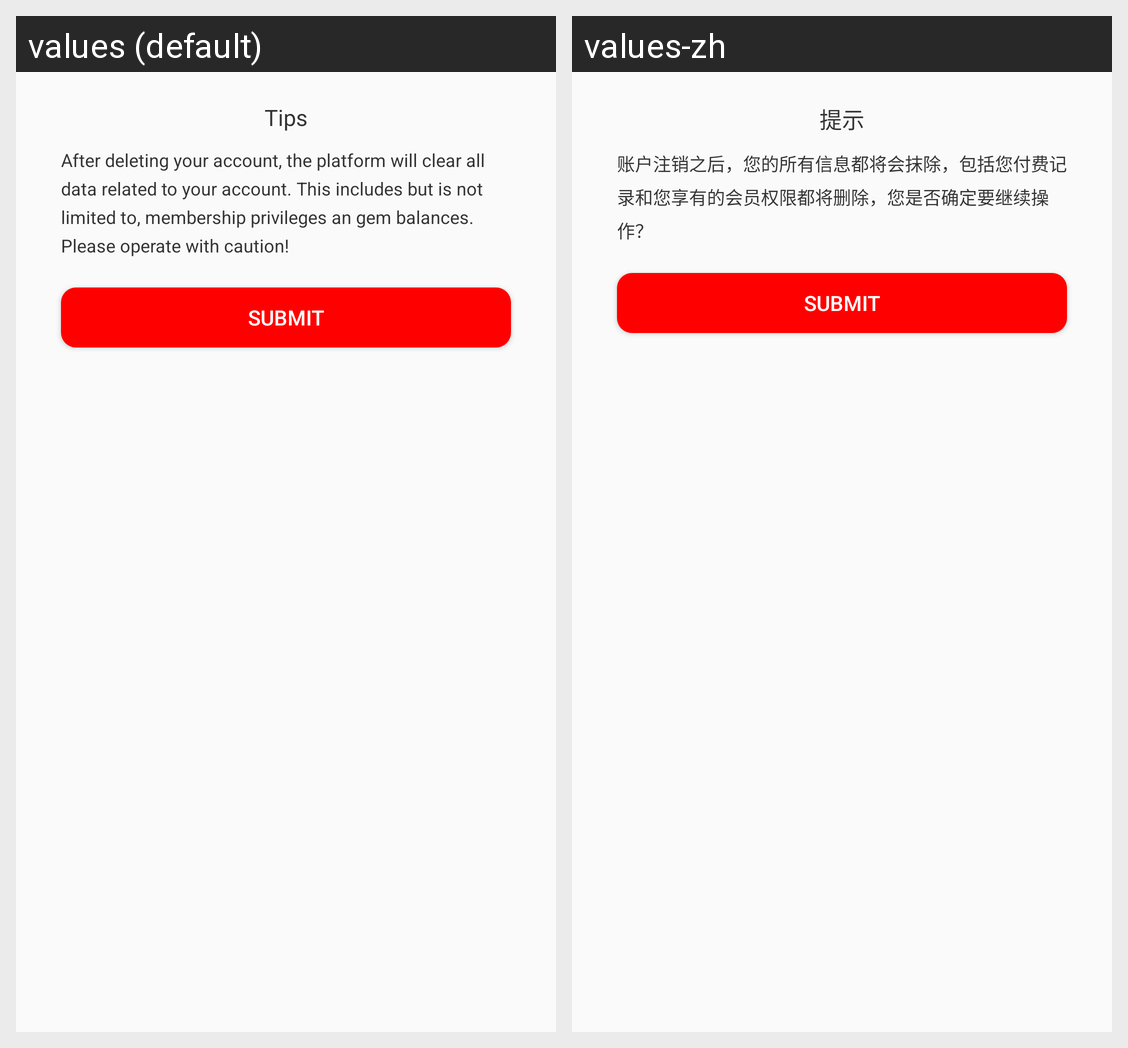

Locale-by-locale string values for the Android screen shown in this grid:
Android screen res/layout/dialog_account_delete.xml rendered under 2 locales, left to right: values (default), values-zh. Device: Nexus 5 (rendered at 1080×1920; each locale shown at half size, 540×960, under a caption strip naming it); theme Theme.YAY.
Strings drawn on this screen, with the default value and each locale's value (text and hints the layout hard-codes, and strings that could not be matched under every locale, appear in the picture but are not listed):

not_find_title
  values: Tips
  values-zh: 提示

not_find_content
  values: After deleting your account, the platform will clear all data related to your account. This includes but is not limited to, membership privileges an gem balances. Please operate with caution!
  values-zh: 账户注销之后，您的所有信息都将会抹除，包括您付费记录和您享有的会员权限都将删除，您是否确定要继续操作？

not_find_submit
  values: Submit
  values-zh: Submit  [not translated; the default value is used]
